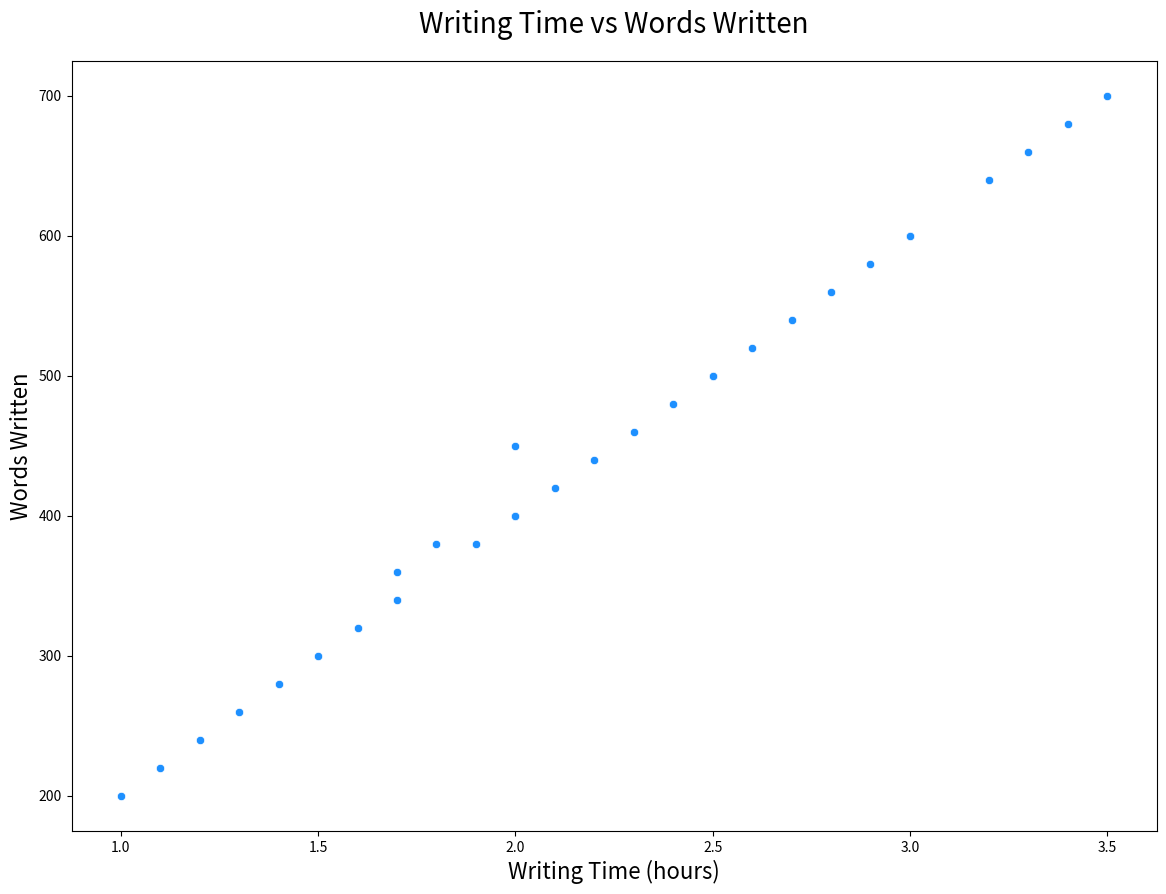

Write the Python code that produced this figure.

import seaborn as sns
import pandas as pd
import matplotlib.pyplot as plt

data = {
    'Day': [1, 2, 3, 4, 5, 6, 7, 8, 9, 10, 11, 12, 13, 14, 15, 16, 17, 18, 19, 20, 21, 22, 23, 24, 25, 26, 27, 28, 29, 30],
    'WritingTime': [1.5, 2.0, 1.0, 3.0, 2.5, 1.8, 2.2, 2.0, 1.7, 3.5, 2.8, 1.2, 2.6, 1.9, 3.2, 2.1, 2.4, 1.6, 3.3, 2.7, 1.4, 2.3, 3.0, 1.1, 2.9, 1.3, 2.5, 3.4, 2.0, 1.7],
    'WordsWritten': [300, 450, 200, 600, 500, 380, 440, 400, 360, 700, 560, 240, 520, 380, 640, 420, 480, 320, 660, 540, 280, 460, 600, 220, 580, 260, 500, 680, 400, 340]
}

df = pd.DataFrame(data)

plt.figure(figsize=(14, 10))
scatterplot = sns.scatterplot(x='WritingTime', y='WordsWritten', data=df, color='#1E90FF')

scatterplot.set_title('Writing Time vs Words Written', fontsize=20, pad=20)
scatterplot.set_xlabel('Writing Time (hours)', fontsize=16)
scatterplot.set_ylabel('Words Written', fontsize=16)

plt.show()